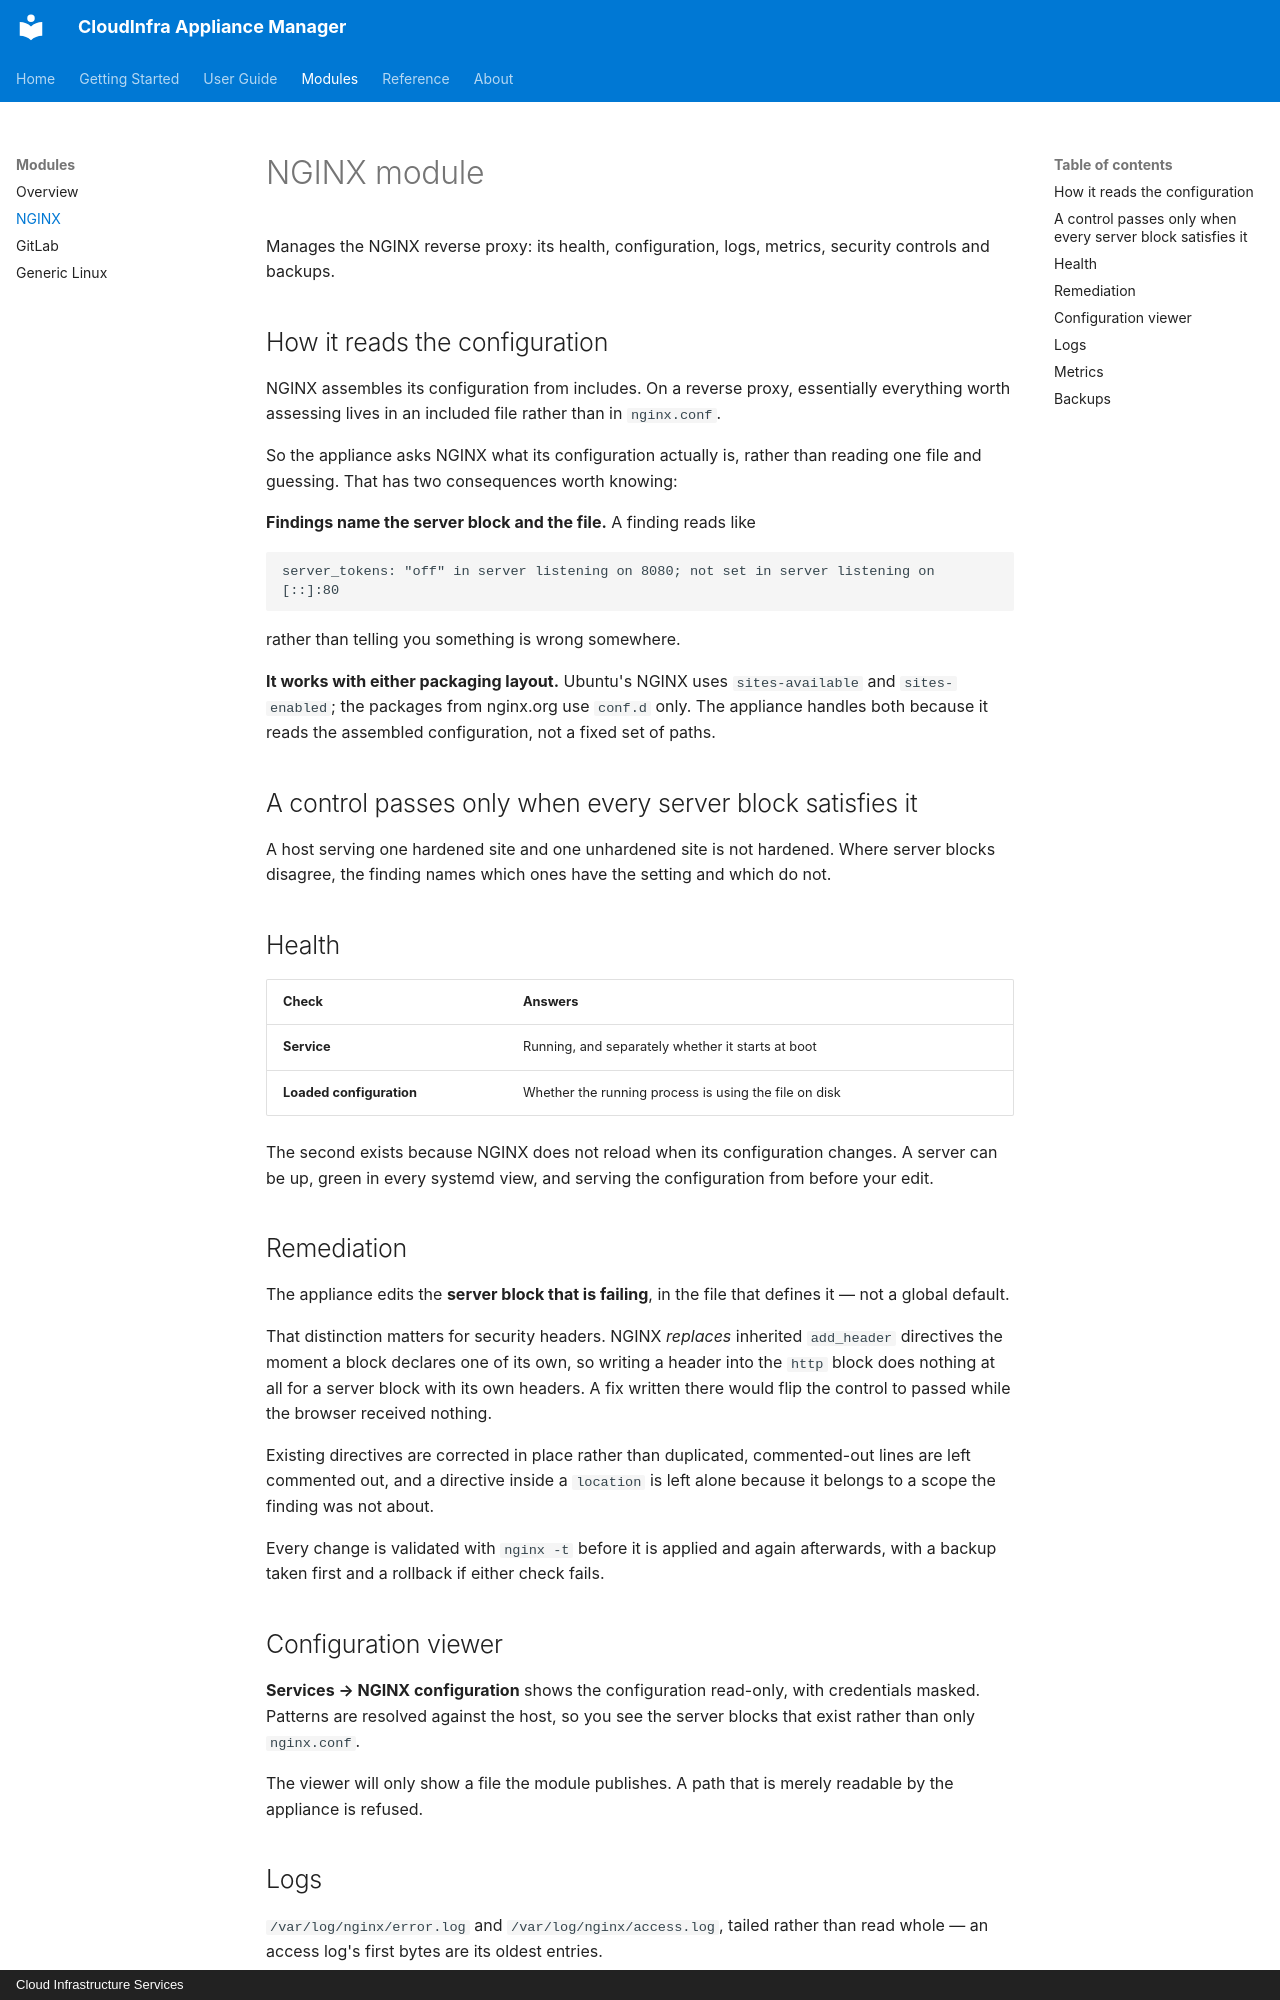

repository: CLOUDCIS/CloudInfra-Appliance-Manager-Docs · page: modules/nginx/index.html · generator: mkdocs · copyright: Cloud Infrastructure Services

# NGINX module

Manages the NGINX reverse proxy: its health, configuration, logs, metrics, security controls
and backups.

## How it reads the configuration

NGINX assembles its configuration from includes. On a reverse proxy, essentially everything
worth assessing lives in an included file rather than in `nginx.conf`.

So the appliance asks NGINX what its configuration actually is, rather than reading one file
and guessing. That has two consequences worth knowing:

**Findings name the server block and the file.** A finding reads like

```
server_tokens: "off" in server listening on 8080; not set in server listening on [::]:80
```

rather than telling you something is wrong somewhere.

**It works with either packaging layout.** Ubuntu's NGINX uses `sites-available` and
`sites-enabled`; the packages from nginx.org use `conf.d` only. The appliance handles both
because it reads the assembled configuration, not a fixed set of paths.

## A control passes only when every server block satisfies it

A host serving one hardened site and one unhardened site is not hardened. Where server blocks
disagree, the finding names which ones have the setting and which do not.

## Health

| Check | Answers |
|---|---|
| **Service** | Running, and separately whether it starts at boot |
| **Loaded configuration** | Whether the running process is using the file on disk |

The second exists because NGINX does not reload when its configuration changes. A server can
be up, green in every systemd view, and serving the configuration from before your edit.

## Remediation

The appliance edits the **server block that is failing**, in the file that defines it — not
a global default.

That distinction matters for security headers. NGINX *replaces* inherited `add_header`
directives the moment a block declares one of its own, so writing a header into the `http`
block does nothing at all for a server block with its own headers. A fix written there would
flip the control to passed while the browser received nothing.

Existing directives are corrected in place rather than duplicated, commented-out lines are
left commented out, and a directive inside a `location` is left alone because it belongs to a
scope the finding was not about.

Every change is validated with `nginx -t` before it is applied and again afterwards, with a
backup taken first and a rollback if either check fails.

## Configuration viewer

**Services → NGINX configuration** shows the configuration read-only, with credentials
masked. Patterns are resolved against the host, so you see the server blocks that exist
rather than only `nginx.conf`.

The viewer will only show a file the module publishes. A path that is merely readable by the
appliance is refused.
